The GitHub repository Raihan-Moosa/Brain-Tumor-MRI-Classification-ACML- contains a labelled image folder "ROI" with 4 categories: glioma, meningioma, no tumor, pituitary tumor. Examples follow, each with its label.

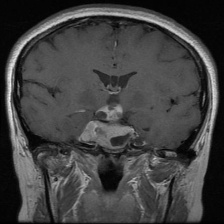
Label: pituitary tumor

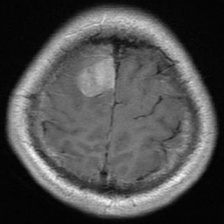
Label: meningioma

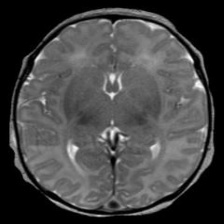
Label: no tumor

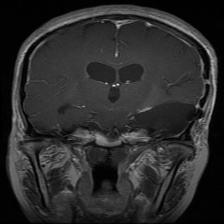
Label: glioma

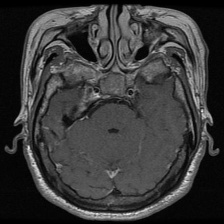
Label: pituitary tumor

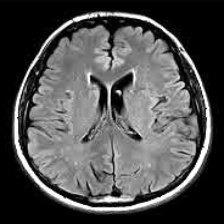
Label: no tumor
